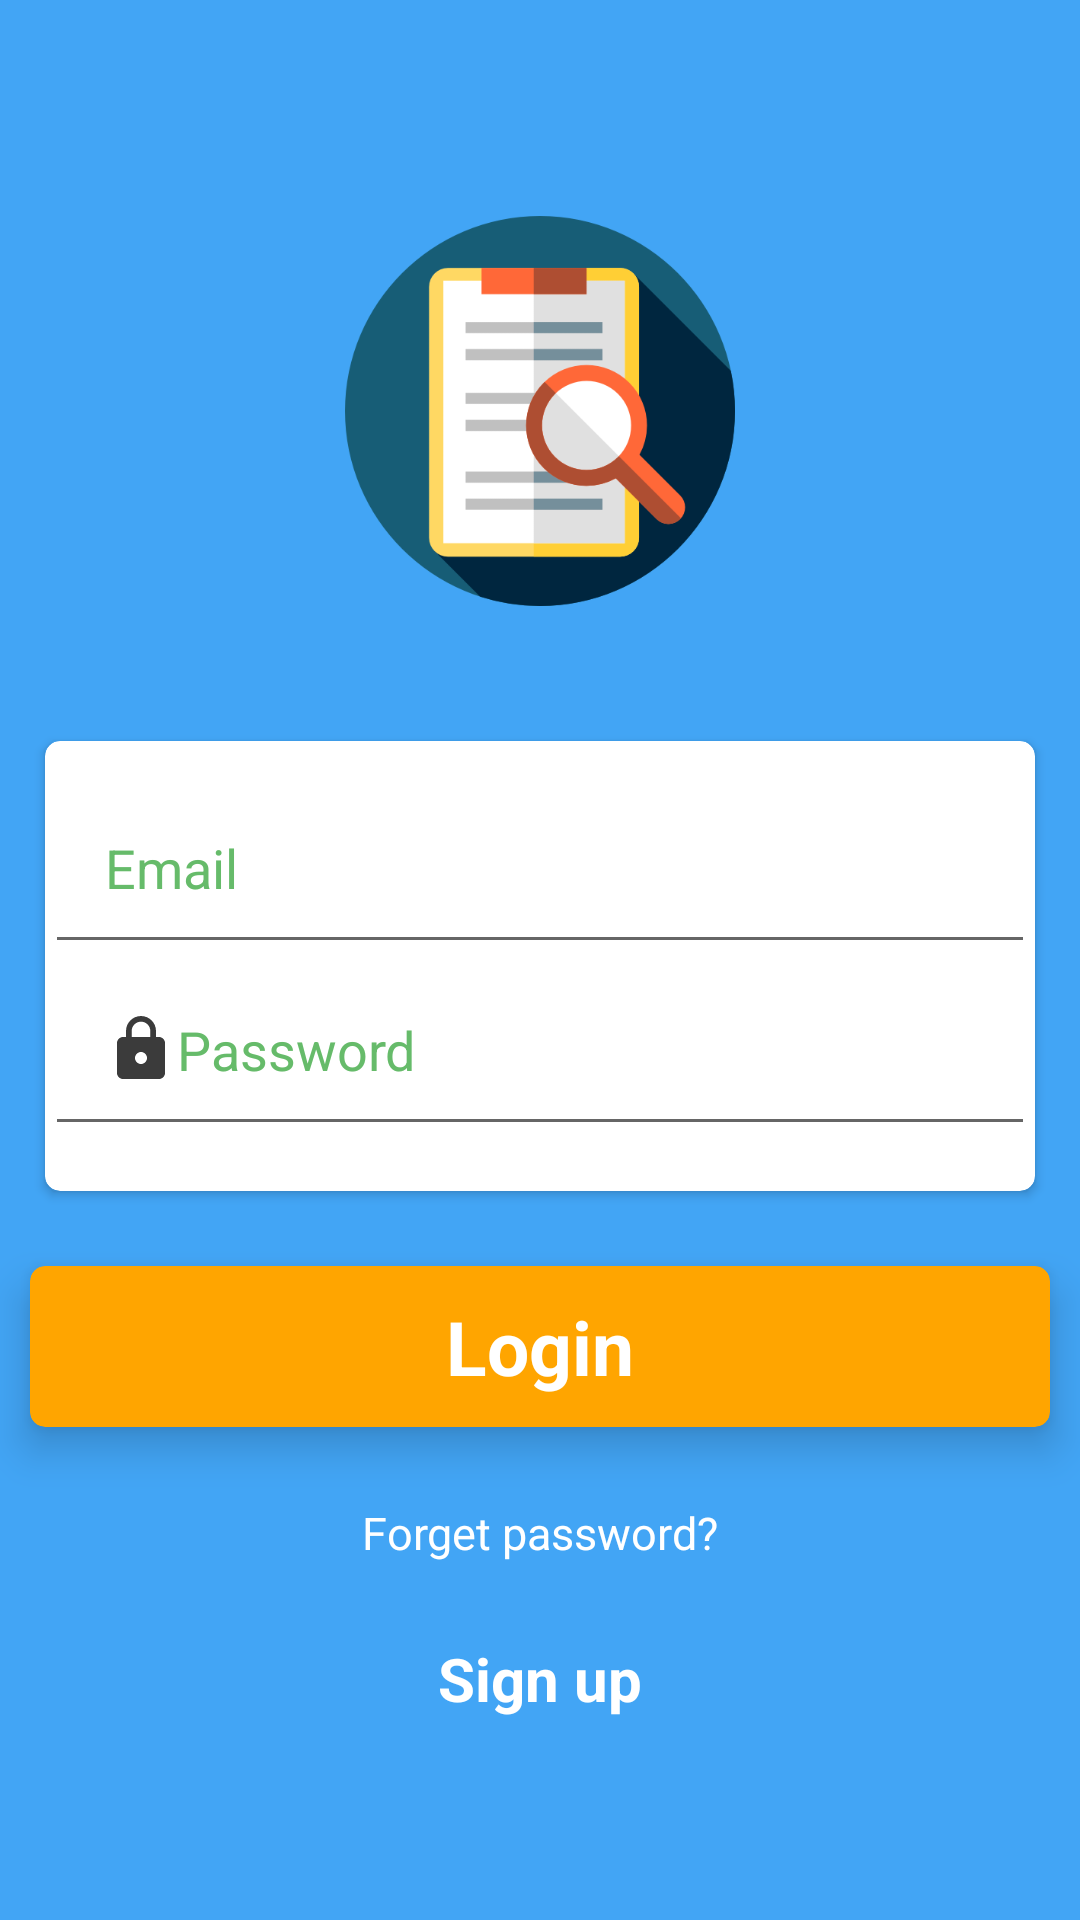

Layout XML and referenced resources for this Android screen:
<!-- AndroidManifest.xml: application theme AppTheme -->
<!-- res/layout/activity_login.xml -->
<?xml version="1.0" encoding="utf-8"?>
<ScrollView
    xmlns:android="http://schemas.android.com/apk/res/android"
    xmlns:app="http://schemas.android.com/apk/res-auto"
    xmlns:tools="http://schemas.android.com/tools"
    android:layout_width="match_parent"
    android:background="@color/md_blue_400"
    android:layout_height="match_parent"
    tools:context=".Login">

    <LinearLayout
        android:layout_width="match_parent"
        android:layout_height="wrap_content"
        android:orientation="vertical"
        android:layout_gravity="center_vertical"
        >
        <ImageView
            android:layout_width="match_parent"
            android:layout_height="150dp"
            android:layout_marginBottom="30dp"
            android:padding="10dp"
            android:src="@drawable/search"
            android:layout_margin="20dp"
            android:layout_gravity="top"/>

        <android.support.v7.widget.CardView
            android:layout_width="match_parent"
            android:layout_height="150dp"
            android:layout_gravity="center"
            app:cardElevation="2dp"
            android:layout_margin="15dp"
            app:cardCornerRadius="5dp">

            <EditText
                android:id="@+id/logInEmailId"
                android:layout_width="match_parent"
                android:layout_height="wrap_content"
                android:layout_marginTop="10dp"
                android:layout_gravity="top"
                android:hint="Email"
                android:textColor="@color/Teal"
                android:textColorHint="@color/md_green_400"
                android:padding="20dp"
                android:inputType="textEmailAddress"
                android:drawableLeft="@drawable/ic_email_black_24dp"/>

            


            <EditText
                android:id="@+id/logInPasswordId"
                android:layout_width="match_parent"
                android:layout_height="wrap_content"
                android:layout_gravity="bottom"
                android:padding="20dp"
                android:textColor="@color/Teal"
                android:layout_marginBottom="15dp"
                android:hint="Password"
                android:textColorHint="@color/md_green_400"
                android:inputType="textPassword"
                android:drawableLeft="@drawable/ic_lock_black_24dp"/>
            <ProgressBar
                android:layout_width="match_parent"
                android:layout_height="wrap_content"
                android:id="@+id/loginProgressbarId"
                android:visibility="gone"
                />

        </android.support.v7.widget.CardView>



        <android.support.v7.widget.CardView
            android:id="@+id/cardViewIdLogIn"
            android:onClick="Login"
            android:layout_width="match_parent"
            android:layout_height="wrap_content"
            android:layout_marginTop="20dp"
            app:cardCornerRadius="5dp"
            app:cardBackgroundColor="@color/Orange"
            android:layout_gravity="center"
            android:layout_margin="10dp"
            app:cardElevation="8dp">
            <TextView
                android:id="@+id/login"
                android:layout_width="match_parent"
                android:layout_height="match_parent"
                android:text="Login"
                android:textStyle="bold"
                android:textColor="@color/White"
                android:textSize="25sp"
                android:padding="10dp"
                android:gravity="center"
                />
        </android.support.v7.widget.CardView>
        
        <TextView
            android:id="@+id/forgetpass"
            android:layout_width="wrap_content"
            android:layout_height="wrap_content"
            android:layout_gravity="center"
            android:layout_marginTop="5dp"
            android:onClick="ForgetPassword"
            android:padding="10dp"
            android:text="Forget password?"
            android:textColor="@color/White"
            android:textSize="15sp"
            android:theme="@style/AppTheme"/>
        
        <TextView
            android:onClick="Signup"
            android:layout_width="wrap_content"
            android:layout_height="wrap_content"
            android:text="Sign up"
            android:textColor="@color/White"
            android:layout_gravity="center"
            android:theme="@style/AppTheme"
            android:layout_marginBottom="10dp"
            android:textStyle="bold"
            tools:ignore="OnClick"
            android:textSize="20sp"
            android:padding="15dp"/>

    </LinearLayout>

</ScrollView>
<!-- resources referenced by this layout -->
<resources>
  <color name="Orange">#FFA500</color>
  <color name="Teal">#008080</color>
  <color name="White">#FFFFFF</color>
  <color name="md_blue_400">#42A5F5</color>
  <color name="md_green_400">#66BB6A</color>
  <!-- drawable ic_lock_black_24dp (drawable) -->
  <vector android:height="24dp" android:tint="#3B3B3B"
      android:viewportHeight="24.0" android:viewportWidth="24.0"
      android:width="24dp" xmlns:android="http://schemas.android.com/apk/res/android">
      <path android:fillColor="#FF000000" android:pathData="M18,8h-1L17,6c0,-2.76 -2.24,-5 -5,-5S7,3.24 7,6v2L6,8c-1.1,0 -2,0.9 -2,2v10c0,1.1 0.9,2 2,2h12c1.1,0 2,-0.9 2,-2L20,10c0,-1.1 -0.9,-2 -2,-2zM12,17c-1.1,0 -2,-0.9 -2,-2s0.9,-2 2,-2 2,0.9 2,2 -0.9,2 -2,2zM15.1,8L8.9,8L8.9,6c0,-1.71 1.39,-3.1 3.1,-3.1 1.71,0 3.1,1.39 3.1,3.1v2z"/>
  </vector>
  <!-- drawable search: png bitmap (drawable, 21710 bytes) -->
  <style name="AppTheme" parent="Theme.AppCompat.Light.DarkActionBar">
          
          <item name="colorPrimary">@color/colorPrimary</item>
          <item name="colorPrimaryDark">@color/colorPrimaryDark</item>
          <item name="colorAccent">@color/colorAccent</item>
      </style>
  <color name="colorPrimary">#008577</color>
  <color name="colorPrimaryDark">#00574B</color>
  <color name="colorAccent">#D81B60</color>
</resources>
